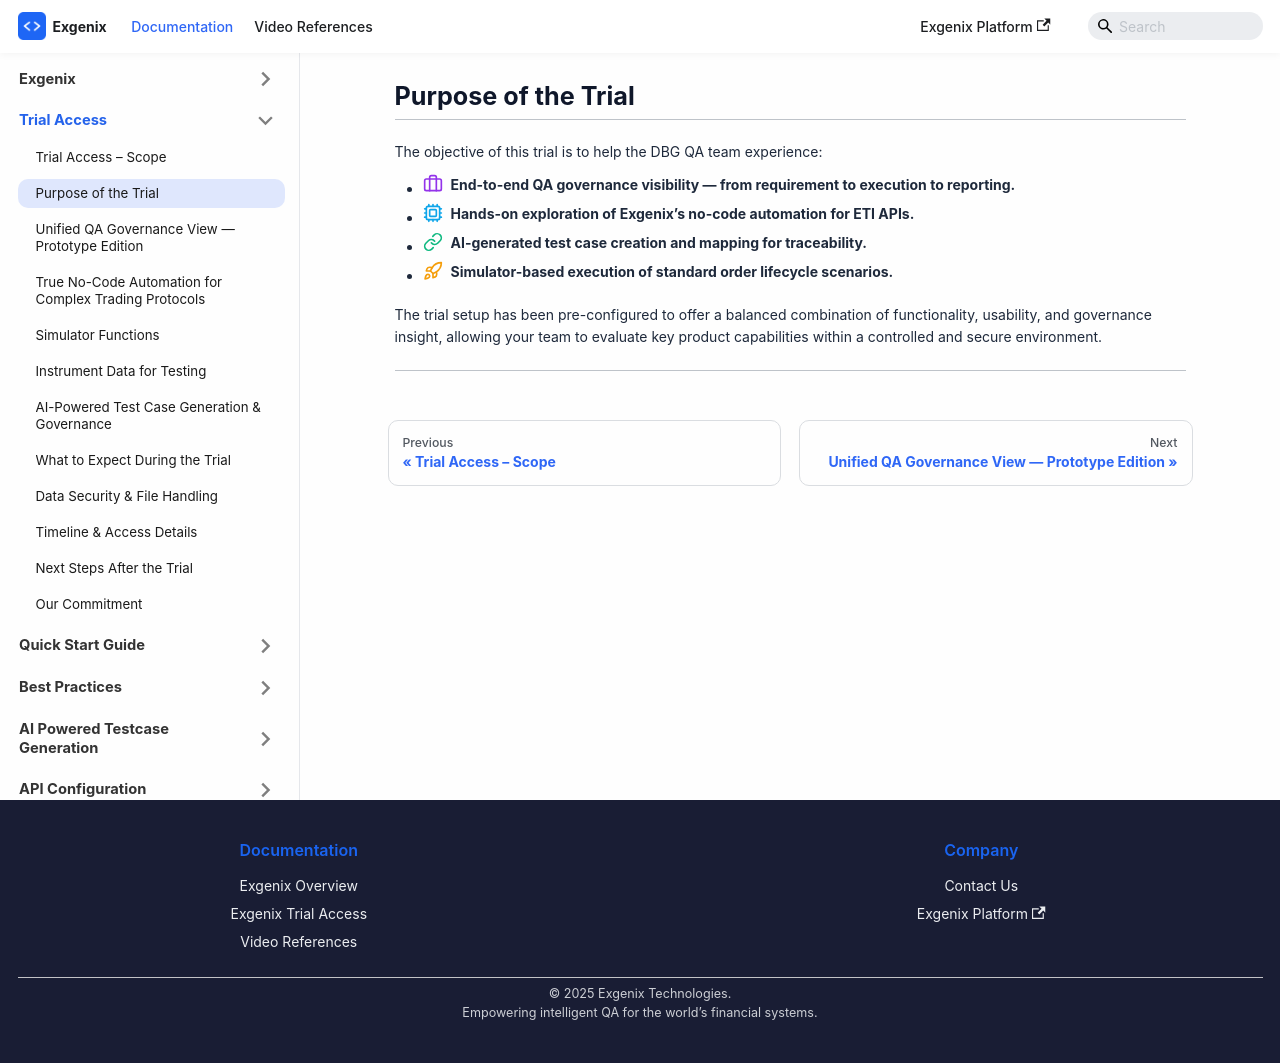

repository: pramod915899/exgenix-docs · page: docs/dbg-trial/purpose.html · generator: docusaurus

---
hide_table_of_contents: true
---
import { Puzzle, Cpu, Briefcase, Link, Rocket } from 'lucide-react';


# Purpose of the Trial

---


The objective of this trial is to help the DBG QA team experience:

- <span style={{display: 'inline-flex', alignItems: 'center', gap: '8px'}}>
    <Briefcase size={20} color="#9333EA" />
    <strong>End-to-end QA governance visibility — from requirement to execution to reporting.</strong>
  </span>

- <span style={{display: 'inline-flex', alignItems: 'center', gap: '8px'}}>
    <Cpu size={20} color="#0EA5E9" />
    <strong>Hands-on exploration of Exgenix’s no-code automation for ETI APIs.</strong>
  </span>

- <span style={{display: 'inline-flex', alignItems: 'center', gap: '8px'}}>
    <Link size={20} color="#10B981" />
    <strong>AI-generated test case creation and mapping for traceability.</strong>
  </span>

- <span style={{display: 'inline-flex', alignItems: 'center', gap: '8px'}}>
    <Rocket size={20} color="#F59E0B" />
    <strong>Simulator-based execution of standard order lifecycle scenarios.</strong>
  </span>

The trial setup has been pre-configured to offer a balanced combination of functionality, usability, and governance insight, allowing your team to evaluate key product capabilities within a controlled and secure environment.

---
